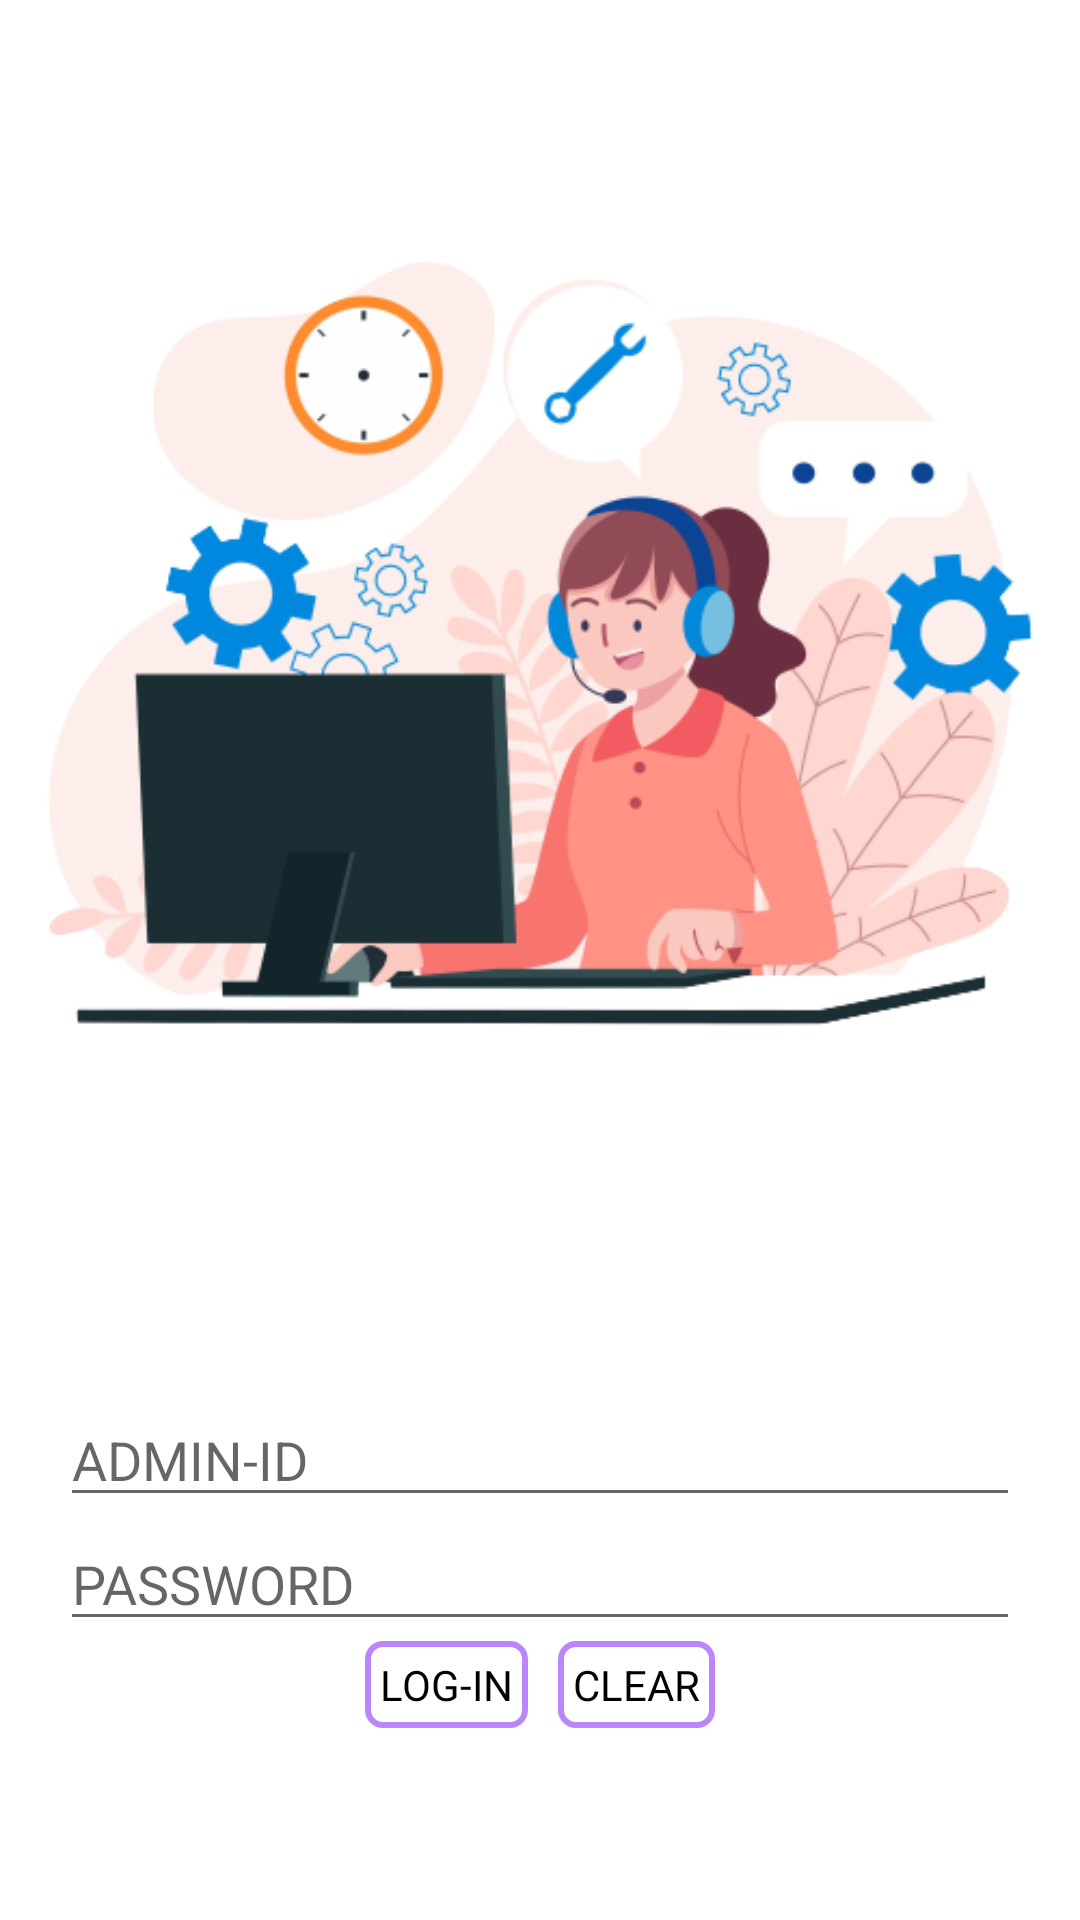

Layout XML and referenced resources for this Android screen:
<!-- AndroidManifest.xml: application theme Theme.CollegeManagementapp -->
<!-- res/layout/activity_adminlogin.xml -->
<?xml version="1.0" encoding="utf-8"?>
<LinearLayout xmlns:android="http://schemas.android.com/apk/res/android"
    xmlns:app="http://schemas.android.com/apk/res-auto"
    xmlns:tools="http://schemas.android.com/tools"
    android:layout_width="match_parent"
    android:layout_height="match_parent"
    android:gravity="center"
    android:orientation="vertical"
    tools:context=".adminlogin">


    <ImageView
        android:layout_width="wrap_content"
        android:layout_height="wrap_content"
        android:src="@drawable/adminpic" />

    <EditText
        android:id="@+id/etadminid"
        android:layout_width="match_parent"
        android:layout_height="wrap_content"
        android:layout_marginLeft="20dp"
        android:layout_marginRight="20dp"
        android:hint="ADMIN-ID" />

    <EditText
        android:id="@+id/etpassword"
        android:layout_width="match_parent"
        android:layout_height="wrap_content"
        android:layout_marginLeft="20dp"
        android:layout_marginRight="20dp"
        android:hint="PASSWORD" />

    <LinearLayout
        android:layout_width="match_parent"
        android:layout_height="wrap_content"
        android:gravity="center"
        android:orientation="horizontal">

        <TextView
            android:layout_width="wrap_content"
            android:layout_height="wrap_content"
            android:background="@drawable/background"
            android:text="LOG-IN"
            android:textColor="@color/black"
            android:id="@+id/btlogin"/>

        <View
            android:layout_width="10dp"
            android:layout_height="1dp" />

        <TextView
            android:layout_width="wrap_content"
            android:layout_height="wrap_content"
            android:background="@drawable/background"
            android:text="CLEAR"
            android:textColor="@color/black"
            android:id="@+id/btback"/>
    </LinearLayout>
    <View
        android:layout_width="match_parent"
        android:layout_height="100dp"/>


</LinearLayout>
<!-- resources referenced by this layout -->
<resources>
  <color name="black">#FF000000</color>
  <!-- drawable adminpic: png bitmap (drawable, 119580 bytes) -->
  <!-- drawable background (drawable) -->
  <?xml version="1.0" encoding="utf-8"?>
  <shape xmlns:android="http://schemas.android.com/apk/res/android"
  android:shape="rectangle"
  
      >
  
      <stroke android:color="@color/purple_200"/>
      <corners android:radius="5dp"/>
      <stroke android:width="2dp"/>
      <padding android:bottom="5dp"/>
      <padding android:left="5dp"/>
      <padding android:top="5dp"/>
      <padding android:right="5dp" />
      <solid android:color="@color/white"/>
  
  
  
  </shape>
  <style name="Theme.CollegeManagementapp" parent="Theme.MaterialComponents.DayNight.NoActionBar">
          
          <item name="colorPrimary">@color/purple_500</item>
          <item name="colorPrimaryVariant">@color/purple_700</item>
          <item name="colorOnPrimary">@color/white</item>
          
          <item name="colorSecondary">@color/teal_200</item>
          <item name="colorSecondaryVariant">@color/teal_700</item>
          <item name="colorOnSecondary">@color/black</item>
          
          <item name="android:statusBarColor" tools:targetApi="l">?attr/colorPrimaryVariant</item>
          
          <item name="android:windowFullscreen">true</item>
      </style>
  <color name="purple_200">#FFBB86FC</color>
  <color name="white">#FFFFFFFF</color>
  <color name="purple_500">#FF6200EE</color>
  <color name="purple_700">#FF3700B3</color>
  <color name="teal_200">#FF03DAC5</color>
  <color name="teal_700">#FF018786</color>
</resources>
